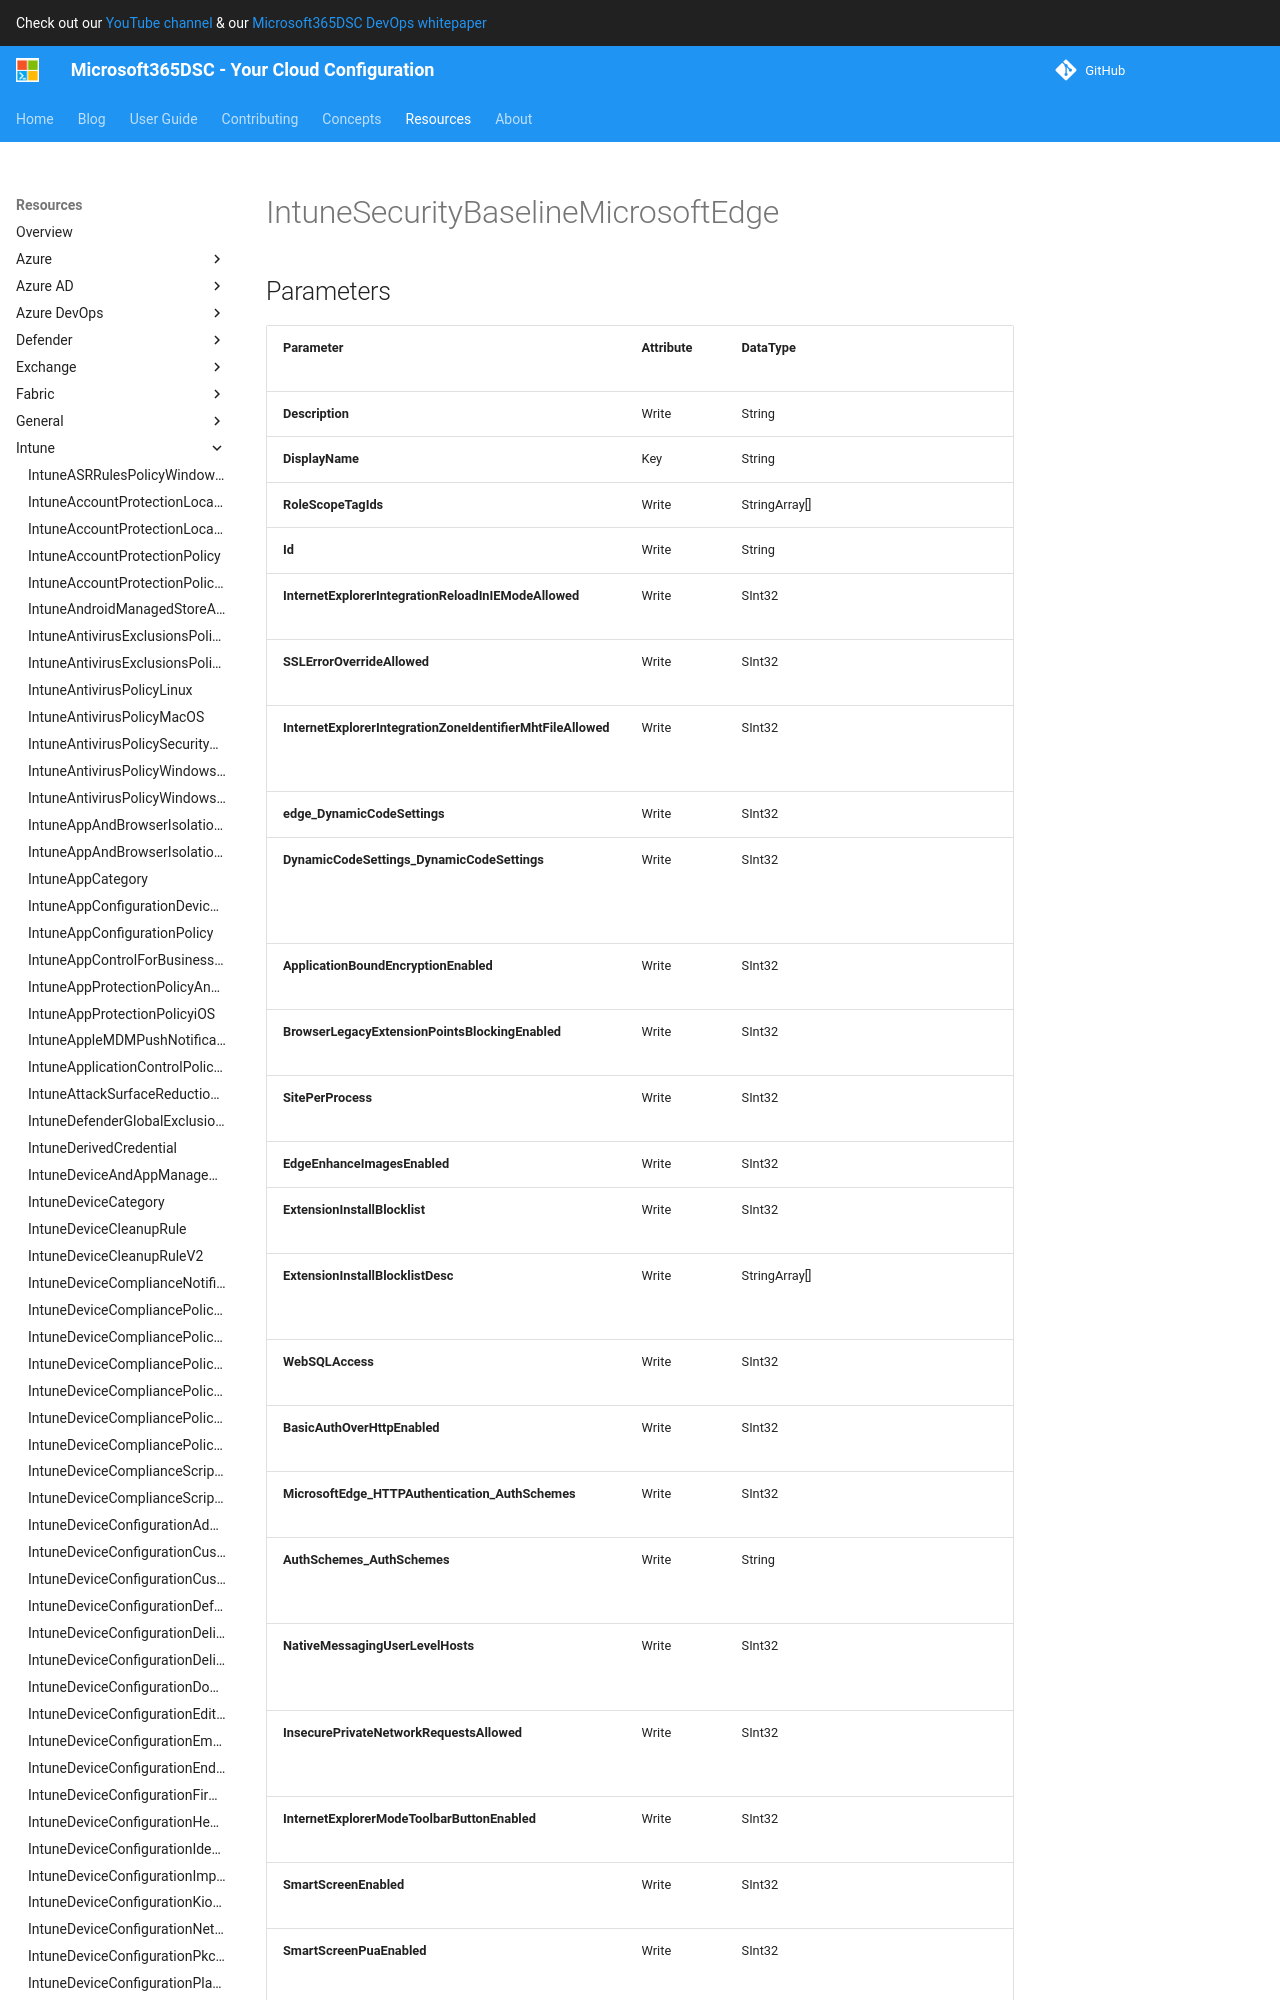

repository: microsoft/Microsoft365DSC · page: resources/intune/IntuneSecurityBaselineMicrosoftEdge/index.html · generator: mkdocs

# IntuneSecurityBaselineMicrosoftEdge

## Parameters

| Parameter | Attribute | DataType | Description | Allowed Values |
| --- | --- | --- | --- | --- |
| **Description** | Write | String | Policy description | |
| **DisplayName** | Key | String | Policy name | |
| **RoleScopeTagIds** | Write | StringArray[] | List of Scope Tags for this Entity instance. | |
| **Id** | Write | String | The unique identifier for an entity. Read-only. | |
| **InternetExplorerIntegrationReloadInIEModeAllowed** | Write | String | Allow unconfigured sites to be reloaded in Internet Explorer mode (0: Disabled, 1: Enabled) | `0`, `1` |
| **SSLErrorOverrideAllowed** | Write | String | Allow users to proceed from the HTTPS warning page (0: Disabled, 1: Enabled) | `0`, `1` |
| **InternetExplorerIntegrationZoneIdentifierMhtFileAllowed** | Write | String | Automatically open downloaded MHT or MHTML files from the web in Internet Explorer mode (0: Disabled, 1: Enabled) | `0`, `1` |
| **BrowserLegacyExtensionPointsBlockingEnabled** | Write | String | Enable browser legacy extension point blocking (0: Disabled, 1: Enabled) | `0`, `1` |
| **SitePerProcess** | Write | String | Enable site isolation for every site (0: Disabled, 1: Enabled) | `0`, `1` |
| **EdgeEnhanceImagesEnabled** | Write | String | Enhance images enabled (0: Disabled, 1: Enabled) | `0`, `1` |
| **ExtensionInstallBlocklist** | Write | String | Control which extensions cannot be installed (0: Disabled, 1: Enabled) | `0`, `1` |
| **ExtensionInstallBlocklistDesc** | Write | StringArray[] | Extension IDs the user should be prevented from installing (or * for all) (Device) - Depends on ExtensionInstallBlocklist | |
| **WebSQLAccess** | Write | String | Force WebSQL to be enabled (0: Disabled, 1: Enabled) | `0`, `1` |
| **BasicAuthOverHttpEnabled** | Write | String | Allow Basic authentication for HTTP (0: Disabled, 1: Enabled) | `0`, `1` |
| **MicrosoftEdge_HTTPAuthentication_AuthSchemes** | Write | String | Supported authentication schemes (0: Disabled, 1: Enabled) | `0`, `1` |
| **authschemes** | Write | String | Supported authentication schemes (Device) - Depends on MicrosoftEdge_HTTPAuthentication_AuthSchemes | |
| **NativeMessagingUserLevelHosts** | Write | String | Allow user-level native messaging hosts (installed without admin permissions) (0: Disabled, 1: Enabled) | `0`, `1` |
| **InsecurePrivateNetworkRequestsAllowed** | Write | String | Specifies whether to
